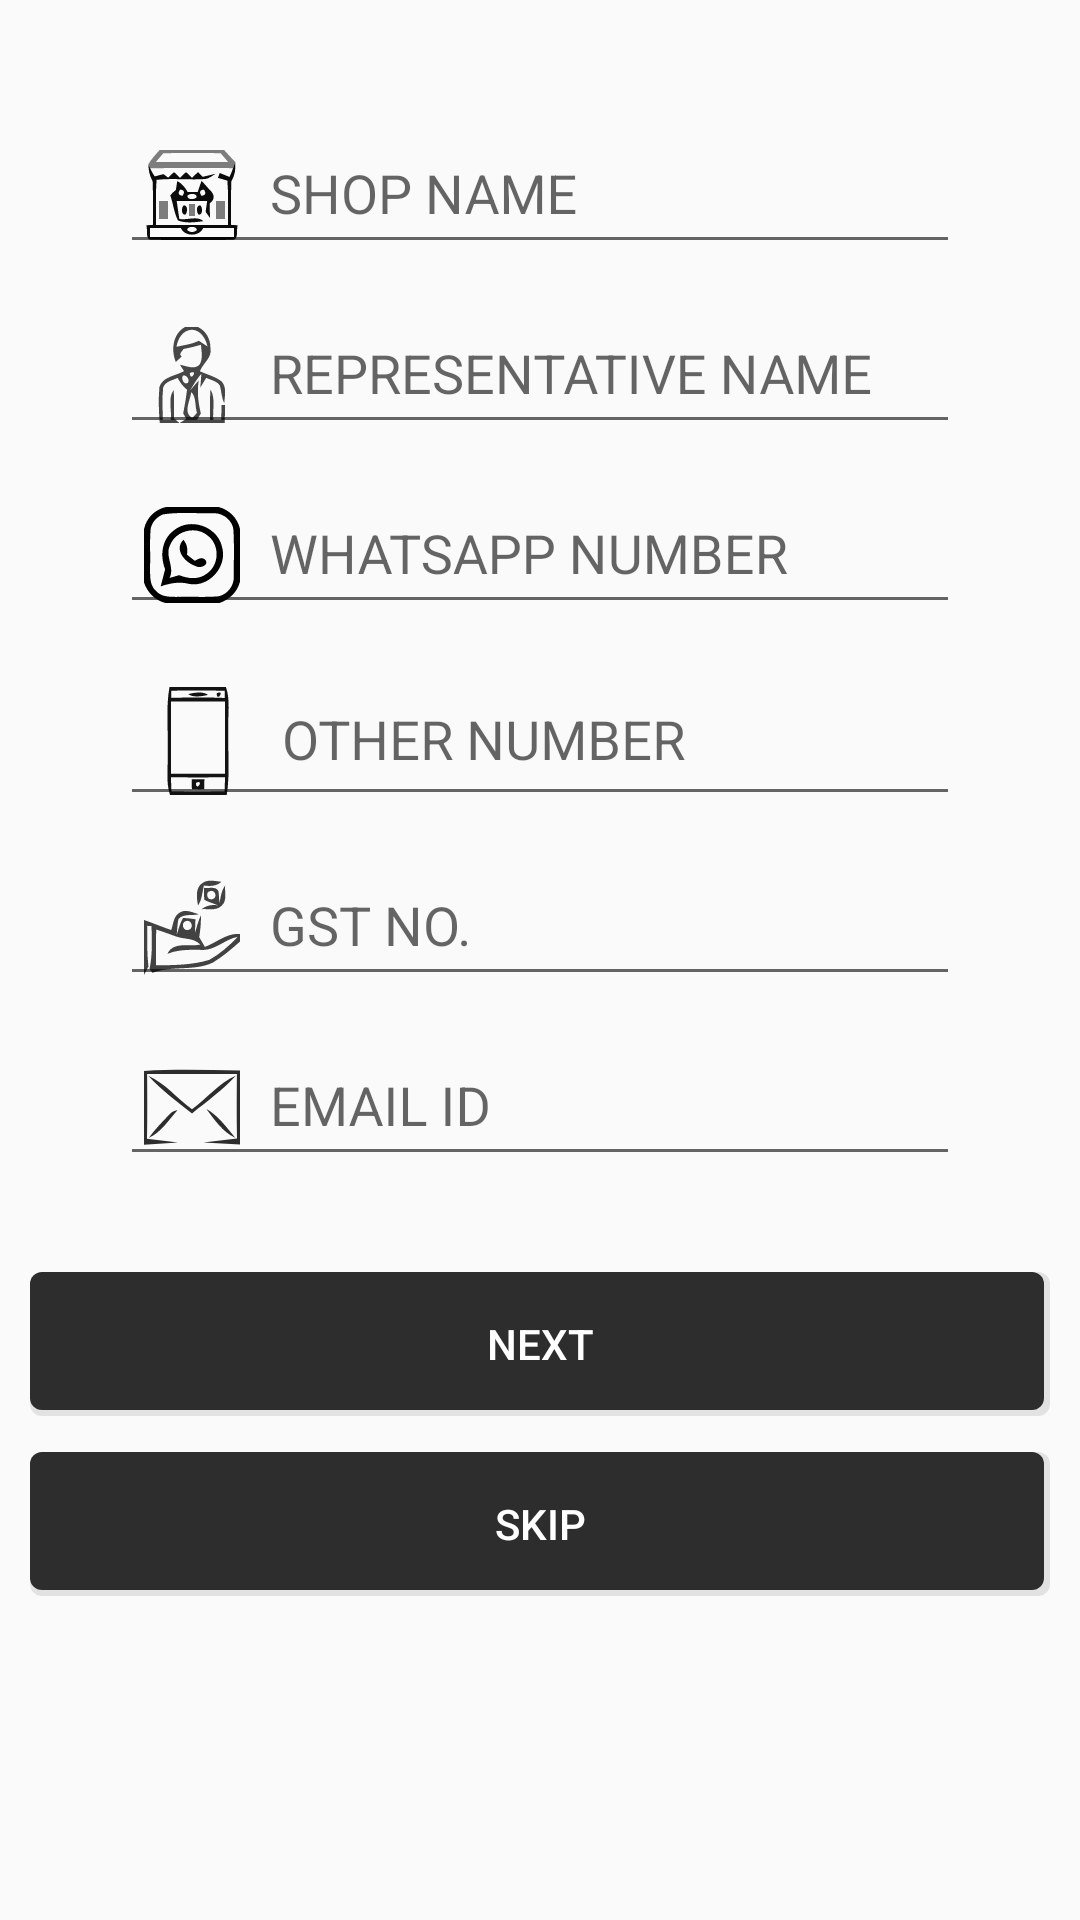

This screen was rendered from an Android layout file. Write that file and the resources it references.
<!-- AndroidManifest.xml: application theme AppTheme -->
<!-- res/layout/fragment_company_detail.xml -->
<?xml version="1.0" encoding="utf-8"?>
<LinearLayout
    xmlns:android="http://schemas.android.com/apk/res/android"
    xmlns:tools="http://schemas.android.com/tools"
    android:layout_width="match_parent"
    android:layout_height="match_parent"
    tools:context=".views.fragments.CompanyDetail"
    android:orientation="vertical">

    <com.google.android.material.textfield.TextInputLayout
        android:layout_width="match_parent"
        android:layout_height="wrap_content"
        android:paddingLeft="40dp"
        android:paddingRight="40dp"
        android:layout_marginTop="28dp"
        android:hint="SHOP NAME">
        <com.google.android.material.textfield.TextInputEditText
            android:layout_width="match_parent"
            android:layout_height="wrap_content"
            android:id="@+id/et_shop_name"
            android:drawableStart="@drawable/ic_online_store"
            android:drawablePadding="10dp"
            android:paddingLeft="8dp"
            android:paddingRight="26dp"/>
    </com.google.android.material.textfield.TextInputLayout>

    <com.google.android.material.textfield.TextInputLayout
        android:layout_width="match_parent"
        android:layout_height="wrap_content"
        android:paddingLeft="40dp"
        android:paddingRight="40dp"
        android:hint="REPRESENTATIVE NAME">
        <com.google.android.material.textfield.TextInputEditText
            android:layout_width="match_parent"
            android:layout_height="wrap_content"
            android:id="@+id/et_represnti_name"
            android:drawableStart="@drawable/ic_employee"
            android:drawablePadding="10dp"
            android:paddingLeft="8dp"
            android:paddingRight="26dp"/>
    </com.google.android.material.textfield.TextInputLayout>

    <com.google.android.material.textfield.TextInputLayout
        android:layout_width="match_parent"
        android:layout_height="wrap_content"
        android:paddingLeft="40dp"
        android:paddingRight="40dp"
        android:hint="WHATSAPP NUMBER">
        <com.google.android.material.textfield.TextInputEditText
            android:layout_width="match_parent"
            android:layout_height="wrap_content"
            android:id="@+id/et_whatsapp_number"
            android:drawableStart="@drawable/ic_whatsapp"
            android:drawablePadding="10dp"
            android:paddingLeft="8dp"
            android:paddingRight="26dp"/>
    </com.google.android.material.textfield.TextInputLayout>

    <com.google.android.material.textfield.TextInputLayout
        android:layout_width="match_parent"
        android:layout_height="wrap_content"
        android:paddingLeft="40dp"
        android:paddingRight="40dp"
        android:hint="OTHER NUMBER">
        <com.google.android.material.textfield.TextInputEditText
            android:layout_width="match_parent"
            android:layout_height="wrap_content"
            android:id="@+id/et_other_number"
            android:drawableStart="@drawable/ic_smartphone"
            android:drawablePadding="10dp"
            android:paddingLeft="8dp"
            android:paddingRight="26dp"/>
    </com.google.android.material.textfield.TextInputLayout>

    <com.google.android.material.textfield.TextInputLayout
        android:layout_width="match_parent"
        android:layout_height="wrap_content"
        android:paddingLeft="40dp"
        android:paddingRight="40dp"
        android:hint="GST NO.">
        <com.google.android.material.textfield.TextInputEditText
            android:layout_width="match_parent"
            android:layout_height="wrap_content"
            android:id="@+id/et_gst_no"
            android:drawableStart="@drawable/ic_get_money"
            android:drawablePadding="10dp"
            android:paddingLeft="8dp"
            android:paddingRight="26dp"/>
    </com.google.android.material.textfield.TextInputLayout>

    <com.google.android.material.textfield.TextInputLayout
        android:layout_width="match_parent"
        android:layout_height="wrap_content"
        android:paddingLeft="40dp"
        android:paddingRight="40dp"
        android:hint="EMAIL ID">
        <com.google.android.material.textfield.TextInputEditText
            android:layout_width="match_parent"
            android:layout_height="wrap_content"
            android:id="@+id/et_email_id"
            android:drawableStart="@drawable/ic_email"
            android:drawablePadding="10dp"
            android:paddingLeft="8dp"
            android:paddingRight="26dp"/>
    </com.google.android.material.textfield.TextInputLayout>

    <Button
        android:id="@+id/btn_next"
        android:layout_width="340dp"
        android:layout_height="wrap_content"
        android:text="Next"
        android:textColor="@android:color/white"
        android:background="@drawable/buttons_bg"
        android:layout_marginTop="32dp"
        android:layout_gravity="center"
        style="?android:attr/borderlessButtonStyle"/>

    <Button
        android:id="@+id/btn_skip"
        android:layout_width="340dp"
        android:layout_height="wrap_content"
        android:text="SKIP"
        android:textColor="@android:color/white"
        android:background="@drawable/buttons_bg"
        android:layout_marginTop="12dp"
        android:layout_gravity="center"
        style="?android:attr/borderlessButtonStyle"/>

</LinearLayout>
<!-- resources referenced by this layout -->
<resources>
  <!-- drawable buttons_bg (drawable) -->
  <?xml version="1.0" encoding="utf-8"?>
  <layer-list xmlns:android="http://schemas.android.com/apk/res/android">
  
      <item>
          <shape android:shape="rectangle">
              <solid android:color="@android:color/transparent"/>
              <corners android:radius="4dp"/>
          </shape>
      </item>
      <item>
          <shape android:shape="rectangle">
              <solid android:color="#19000000"/>
              <corners android:radius="4dp"/>
          </shape>
      </item>
  
      <item
          android:bottom="2dp"
          android:right="2dp">
          <shape android:shape="rectangle">
              <solid android:color="#2d2d2d"/>
              <corners android:radius="4dp"/>
          </shape>
  
      </item>
  
  </layer-list>
  <!-- drawable ic_email (drawable) -->
  <vector xmlns:android="http://schemas.android.com/apk/res/android"
      android:width="32dp"
      android:height="32dp"
      android:viewportWidth="32"
      android:viewportHeight="32">
    <path
        android:pathData="M0,3.99C10.64,3.33 21.34,3.72 32,3.81L32,28.51L19.81,27.85L31,26.53C30.85,19.35 30.91,12.18 30.96,5C20.99,4.95 11.01,4.95 1.04,5C1.08,12.18 1.15,19.37 1,26.55L11.32,27.8L0,28.59L0,3.99Z"
        android:strokeAlpha="0.82"
        android:fillColor="#000000"
        android:fillAlpha="0.82"/>
    <path
        android:pathData="M1.43,5.58C7.08,8.08 11.01,13.19 16,16.73C21,13.22 24.91,8.03 30.59,5.62C26.22,10.31 21.05,14.19 16.01,18.14C10.97,14.19 5.74,10.34 1.43,5.58Z"
        android:strokeAlpha="0.82"
        android:fillColor="#000000"
        android:fillAlpha="0.82"/>
    <path
        android:pathData="M8.47,18.49C9.15,17.61 10.14,17.22 11.2,17.04C8.22,20.28 5.75,24.44 1.6,26.28C3.64,23.47 6.07,20.98 8.47,18.49Z"
        android:strokeAlpha="0.82"
        android:fillColor="#000000"
        android:fillAlpha="0.82"/>
    <path
        android:pathData="M20.8,16.66C24.81,18.91 27.52,22.83 30.44,26.27C26.24,24.37 23.48,20.26 20.8,16.66Z"
        android:strokeAlpha="0.82"
        android:fillColor="#000000"
        android:fillAlpha="0.82"/>
  </vector>
  <!-- drawable ic_whatsapp (drawable) -->
  <vector xmlns:android="http://schemas.android.com/apk/res/android"
      android:width="32dp"
      android:height="32dp"
      android:viewportWidth="32"
      android:viewportHeight="32">
    <path
        android:pathData="M7.32,0L24.9,0C28.46,0.93 31.18,3.72 32,7.31L32,24.87C31.12,28.33 28.48,30.88 25.15,32L7.12,32C3.67,31.12 1.12,28.49 0,25.16L0,7.41C0.75,3.69 3.63,0.83 7.32,0M6.37,2.46C4.12,3.3 2.29,5.44 2.16,7.89C1.88,11.93 2.15,15.98 2.03,20.03C2.07,22.74 1.74,25.96 3.97,27.97C5.99,30.25 9.24,29.93 11.98,29.96C16,29.85 20.03,30.11 24.04,29.84C27.45,29.69 30.15,26.38 29.92,23.03C29.94,17.98 30.08,12.93 29.84,7.89C29.65,4.52 26.37,1.87 23.06,2.08C17.5,2.2 11.87,1.6 6.37,2.46Z"
        android:fillColor="#000000"/>
    <path
        android:pathData="M9.88,7.87C15.16,3.34 24.33,6.32 25.94,13.09C28.08,19.61 21.75,27.01 14.98,25.62C11.81,24.77 8.59,25.41 5.56,26.45C6,24.54 6.61,22.67 7.04,20.75C5.32,16.37 5.84,10.82 9.88,7.87M8.72,12.65C6.8,16.27 10.33,20.01 8.53,23.66C9.33,23.42 10.93,22.95 11.73,22.71C14.72,23.95 18.41,24.32 21.06,22.12C25.14,19.27 25.28,12.61 21.32,9.6C17.43,6.15 10.6,7.81 8.72,12.65Z"
        android:fillColor="#000000"/>
    <path
        android:pathData="M17.26,19.71C13.87,18.64 9.79,14.29 13.13,10.94C14.38,12.35 14.64,14.07 14.33,15.87C15.18,16.59 16.05,17.27 16.95,17.93C18.07,17.3 19.35,16.51 20.47,17.65C21.8,19.41 18.59,20.62 17.26,19.71Z"
        android:fillColor="#000000"/>
  </vector>
  <style name="AppTheme" parent="Theme.AppCompat.Light.NoActionBar">
          
          <item name="colorPrimary">@color/colorPrimary</item>
          <item name="colorPrimaryDark">@color/colorPrimaryDark</item>
          <item name="colorAccent">@color/colorAccent</item>
      </style>
  <color name="colorPrimary">#2d2d2d</color>
  <color name="colorPrimaryDark">#020202</color>
  <color name="colorAccent">#fd8f14</color>
</resources>
